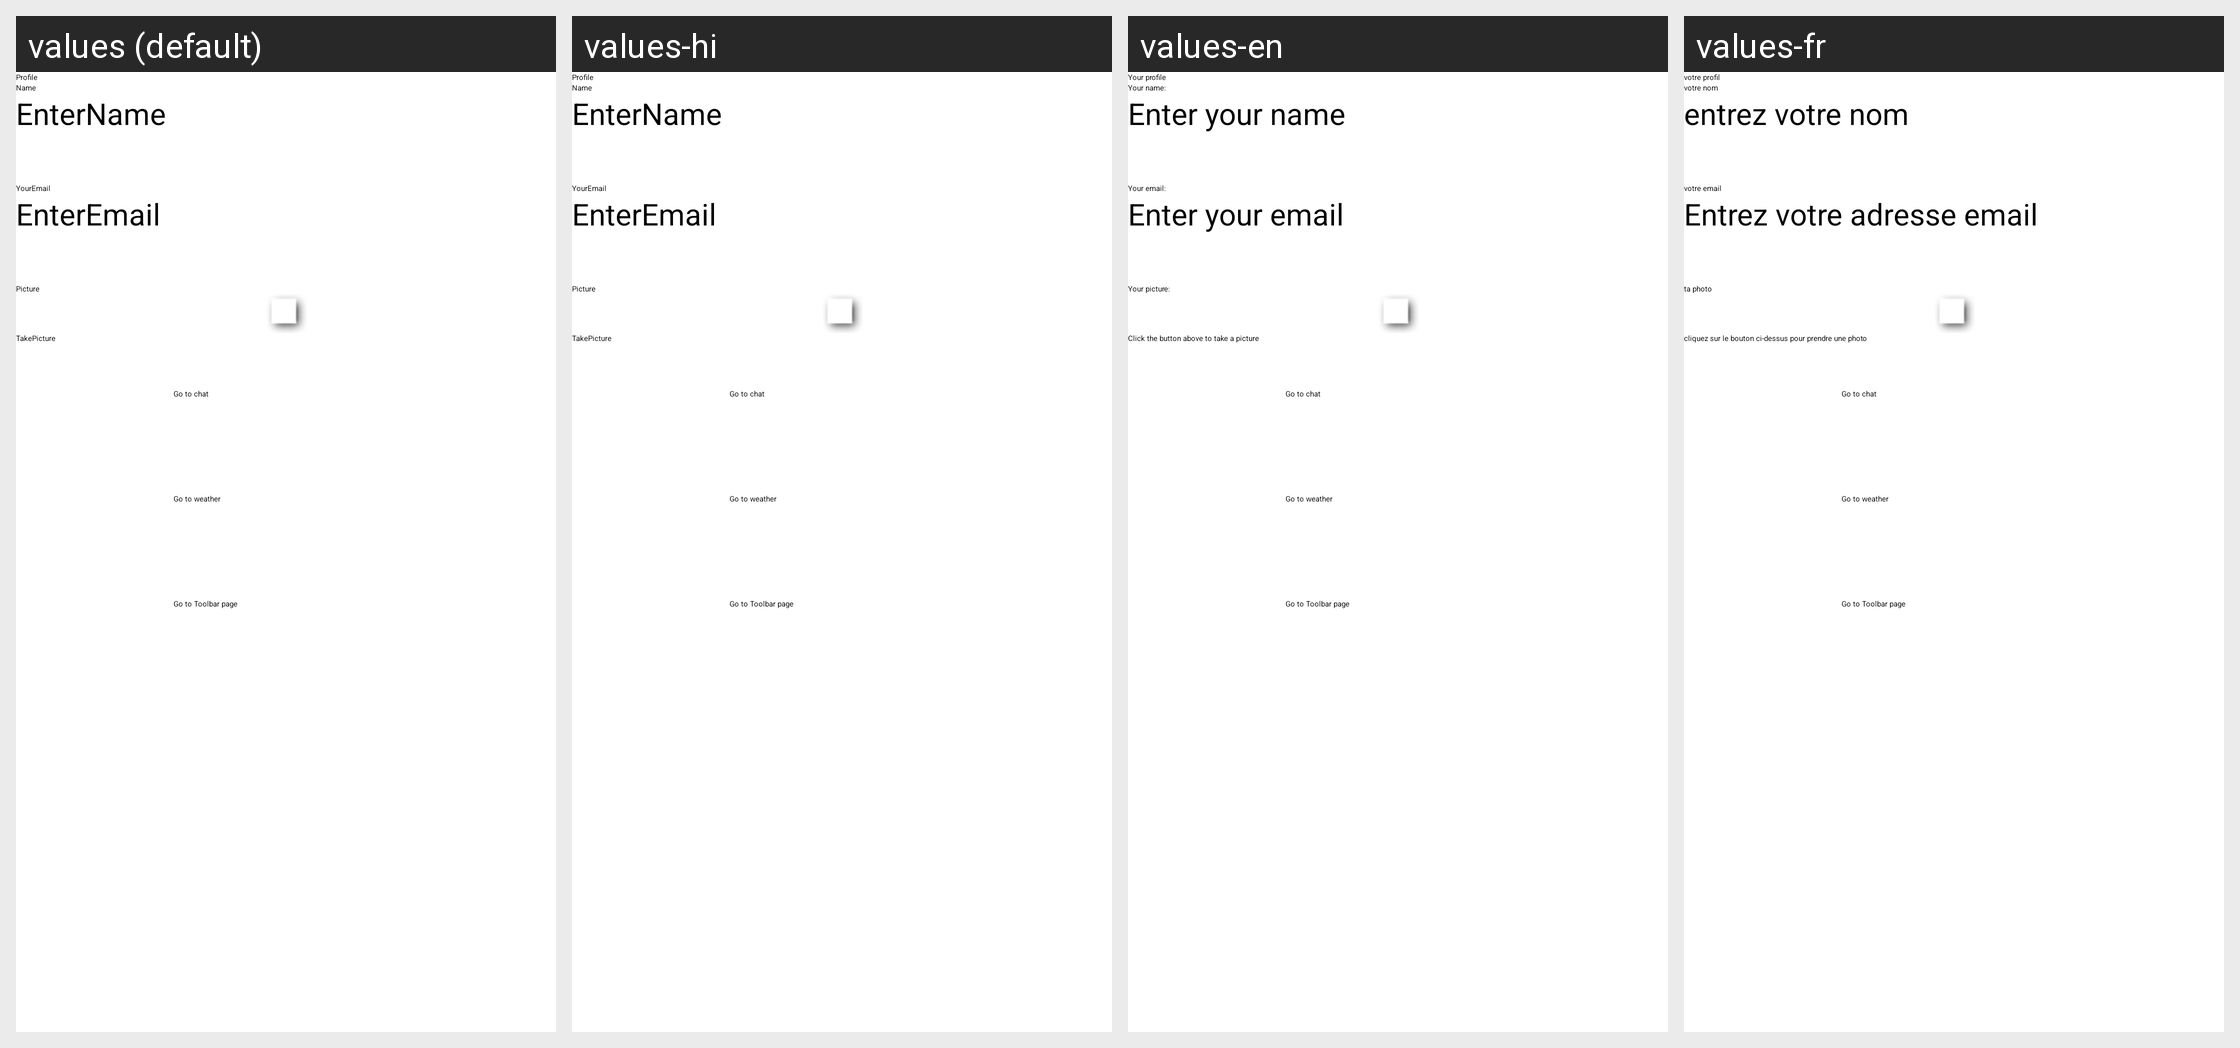

This grid shows one Android layout under several languages. Give, for every string resource on the screen, its name, the default text and each shown locale's text.
Android screen res/layout/activity_profile.xml rendered under 4 locales, left to right: values (default), values-hi, values-en, values-fr. Device: Nexus 5 (rendered at 1080×1920; each locale shown at half size, 540×960, under a caption strip naming it); theme Theme.AndroidLabs.
Other locales in the repository, not shown: values-pt.
Strings drawn on this screen, with the default value and each locale's value (text and hints the layout hard-codes, and strings that could not be matched under every locale, appear in the picture but are not listed):

Profile
  values: Profile
  values-hi: Profile  [not translated; the default value is used]
  values-en: Your profile
  values-fr: votre profil

Name
  values: Name
  values-hi: Name  [not translated; the default value is used]
  values-en: Your name:
  values-fr: votre nom

EnterName
  values: EnterName
  values-hi: EnterName  [not translated; the default value is used]
  values-en: Enter your name
  values-fr: entrez votre nom

YourEmail
  values: YourEmail
  values-hi: YourEmail  [not translated; the default value is used]
  values-en: Your email:
  values-fr: votre email

EnterEmail
  values: EnterEmail
  values-hi: EnterEmail  [not translated; the default value is used]
  values-en: Enter your email
  values-fr: Entrez votre adresse email

Picture
  values: Picture
  values-hi: Picture  [not translated; the default value is used]
  values-en: Your picture:
  values-fr: ta photo

TakePicture
  values: TakePicture
  values-hi: TakePicture  [not translated; the default value is used]
  values-en: Click the button above to take a picture
  values-fr: cliquez sur le bouton ci-dessus pour prendre une photo
